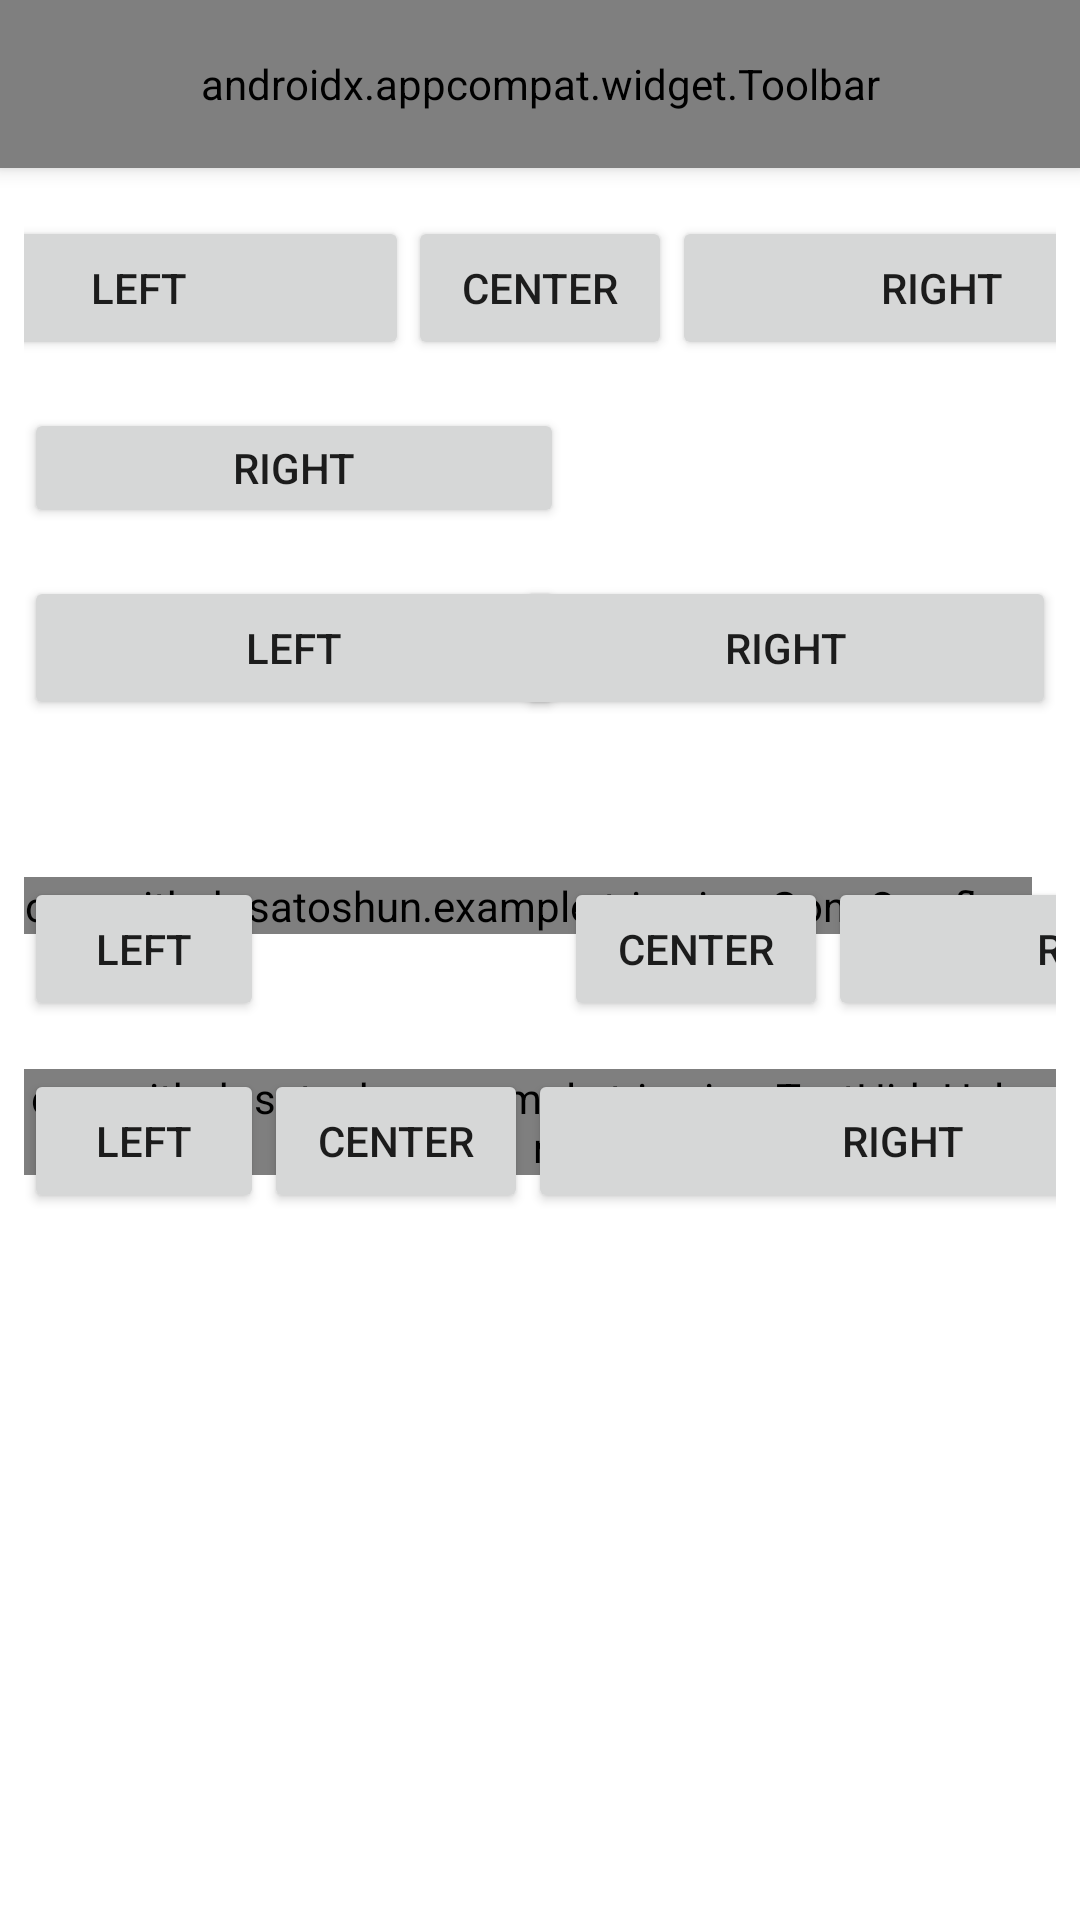

Android layout source for this screen:
<!-- AndroidManifest.xml: application theme AppTheme -->
<!-- res/layout/trim_view_act.xml -->
<?xml version="1.0" encoding="utf-8"?>
<layout xmlns:android="http://schemas.android.com/apk/res/android"
  xmlns:app="http://schemas.android.com/apk/res-auto"
  xmlns:tools="http://schemas.android.com/tools"
  tools:ignore="HardcodedText">

  <androidx.coordinatorlayout.widget.CoordinatorLayout
    android:id="@+id/coordinator"
    android:layout_width="match_parent"
    android:layout_height="match_parent"
    android:fitsSystemWindows="true">

    <com.google.android.material.appbar.AppBarLayout
      android:layout_width="match_parent"
      android:layout_height="wrap_content">

      <androidx.appcompat.widget.Toolbar
        android:id="@+id/toolbar"
        style="@style/Widget.AppCompat.Toolbar"
        android:layout_width="match_parent"
        android:layout_height="?attr/actionBarSize"
        android:minHeight="?attr/actionBarSize"
        app:menu="@menu/main_menu"
        app:navigationIcon="@drawable/abc_vector_test"
        app:titleTextColor="@android:color/black" />
    </com.google.android.material.appbar.AppBarLayout>

    <LinearLayout
      android:layout_width="match_parent"
      android:layout_height="wrap_content"
      android:layout_marginStart="8dp"
      android:layout_marginTop="16dp"
      android:layout_marginEnd="8dp"
      android:orientation="vertical"
      app:layout_behavior="@string/appbar_scrolling_view_behavior">

      <androidx.constraintlayout.widget.ConstraintLayout
        android:id="@+id/constraint1"
        android:layout_width="match_parent"
        android:layout_height="wrap_content">

        <Button
          android:id="@+id/left"
          android:layout_width="180dp"
          android:layout_height="wrap_content"
          android:text="LEFT"
          app:layout_constraintEnd_toStartOf="@id/center"
          app:layout_constraintStart_toStartOf="parent"
          app:layout_constraintTop_toTopOf="parent" />

        <Button
          android:id="@+id/center"
          android:layout_width="wrap_content"
          android:layout_height="wrap_content"
          android:text="CENTER"
          app:layout_constraintBottom_toBottomOf="@id/left"
          app:layout_constraintEnd_toStartOf="@id/right"
          app:layout_constraintStart_toEndOf="@id/left"
          app:layout_constraintTop_toTopOf="@id/left" />

        <Button
          android:id="@+id/right"
          android:layout_width="180dp"
          android:layout_height="wrap_content"
          android:text="RIGHT"
          app:layout_constraintBottom_toBottomOf="@id/center"
          app:layout_constraintEnd_toEndOf="parent"
          app:layout_constraintStart_toEndOf="@id/center"
          app:layout_constraintTop_toTopOf="@id/center" />
      </androidx.constraintlayout.widget.ConstraintLayout>

      <androidx.constraintlayout.widget.ConstraintLayout
        android:layout_width="match_parent"
        android:layout_height="40dp"
        android:layout_marginTop="16dp">

        <androidx.constraintlayout.helper.widget.Flow
          android:id="@+id/flow"
          android:layout_width="0dp"
          android:layout_height="0dp"
          app:constraint_referenced_ids="left2,right2,center2"
          app:flow_horizontalBias="0"
          app:flow_horizontalGap="4dp"
          app:flow_horizontalStyle="packed"
          app:flow_maxElementsWrap="2"
          app:flow_verticalBias="0"
          app:flow_verticalStyle="packed"
          app:flow_wrapMode="chain"
          app:layout_constraintBottom_toBottomOf="parent"
          app:layout_constraintEnd_toEndOf="parent"
          app:layout_constraintStart_toStartOf="parent"
          app:layout_constraintTop_toTopOf="parent" />

        <Button
          android:id="@+id/left2"
          android:layout_width="180dp"
          android:layout_height="wrap_content"
          android:text="LEFT"
          tools:ignore="MissingConstraints" />

        <Button
          android:id="@+id/center2"
          android:layout_width="wrap_content"
          android:layout_height="wrap_content"
          android:text="CENTER"
          tools:ignore="MissingConstraints" />

        <Button
          android:id="@+id/right2"
          android:layout_width="180dp"
          android:layout_height="wrap_content"
          android:text="RIGHT"
          tools:ignore="MissingConstraints" />
      </androidx.constraintlayout.widget.ConstraintLayout>

      <androidx.constraintlayout.widget.ConstraintLayout
        android:layout_width="match_parent"
        android:layout_height="wrap_content"
        android:layout_marginTop="16dp">

        <Button
          android:id="@+id/left3"
          android:layout_width="180dp"
          android:layout_height="wrap_content"
          android:text="LEFT"
          app:layout_constraintEnd_toStartOf="@id/center3"
          app:layout_constraintHorizontal_bias="0"
          app:layout_constraintHorizontal_chainStyle="packed"
          app:layout_constraintStart_toStartOf="parent"
          app:layout_constraintTop_toTopOf="parent" />

        <Button
          android:id="@+id/center3"
          android:layout_width="wrap_content"
          android:layout_height="wrap_content"
          android:text="CENTER"
          app:layout_constrainedWidth="true"
          app:layout_constraintBottom_toBottomOf="@id/left3"
          app:layout_constraintEnd_toStartOf="@id/right3"
          app:layout_constraintStart_toEndOf="@id/left3"
          app:layout_constraintTop_toTopOf="@id/left3" />

        <Button
          android:id="@+id/right3"
          android:layout_width="180dp"
          android:layout_height="wrap_content"
          android:text="RIGHT"
          app:layout_constraintBottom_toBottomOf="@id/left3"
          app:layout_constraintEnd_toEndOf="parent"
          app:layout_constraintStart_toEndOf="@id/center3"
          app:layout_constraintTop_toTopOf="@id/left3" />
      </androidx.constraintlayout.widget.ConstraintLayout>

      <androidx.constraintlayout.widget.ConstraintLayout
        android:layout_width="match_parent"
        android:layout_height="wrap_content"
        android:layout_marginTop="16dp">

        <Button
          android:id="@+id/left4"
          android:layout_width="80dp"
          android:layout_height="wrap_content"
          android:text="LEFT"
          app:layout_constraintEnd_toStartOf="@id/center4"
          app:layout_constraintHorizontal_bias="0"
          app:layout_constraintHorizontal_chainStyle="packed"
          app:layout_constraintStart_toStartOf="parent"
          app:layout_constraintTop_toTopOf="parent" />

        <Button
          android:id="@+id/center4"
          android:layout_width="wrap_content"
          android:layout_height="wrap_content"
          android:layout_marginStart="100dp"
          android:text="CENTER"
          app:layout_constraintBottom_toBottomOf="@id/left4"
          app:layout_constraintEnd_toStartOf="@id/right4"
          app:layout_constraintStart_toEndOf="@id/left4"
          app:layout_constraintTop_toTopOf="@id/left4" />

        <Button
          android:id="@+id/right4"
          android:layout_width="180dp"
          android:layout_height="wrap_content"
          android:text="RIGHT"
          app:layout_constraintBottom_toBottomOf="@id/left4"
          app:layout_constraintEnd_toEndOf="parent"
          app:layout_constraintStart_toEndOf="@id/center4"
          app:layout_constraintTop_toTopOf="@id/left4" />

        <com.github.satoshun.example.trimview.GoneOverflow
          android:layout_width="wrap_content"
          android:layout_height="wrap_content"
          app:constraint_referenced_ids="center4,left4,right4"
          tools:ignore="MissingConstraints" />
      </androidx.constraintlayout.widget.ConstraintLayout>

      <androidx.constraintlayout.widget.ConstraintLayout
        android:layout_width="match_parent"
        android:layout_height="wrap_content"
        android:layout_marginTop="16dp">

        <Button
          android:id="@+id/left5"
          android:layout_width="80dp"
          android:layout_height="wrap_content"
          android:text="LEFT"
          app:layout_constraintEnd_toStartOf="@id/center5"
          app:layout_constraintHorizontal_bias="0"
          app:layout_constraintHorizontal_chainStyle="packed"
          app:layout_constraintStart_toStartOf="parent"
          app:layout_constraintTop_toTopOf="parent" />

        <Button
          android:id="@+id/center5"
          android:layout_width="wrap_content"
          android:layout_height="wrap_content"
          android:text="CENTER"
          app:layout_constraintBottom_toBottomOf="@id/left5"
          app:layout_constraintEnd_toStartOf="@id/right5"
          app:layout_constraintStart_toEndOf="@id/left5"
          app:layout_constraintTop_toTopOf="@id/left5" />

        <Button
          android:id="@+id/right5"
          android:layout_width="250dp"
          android:layout_height="wrap_content"
          android:text="RIGHT"
          app:layout_constraintBottom_toBottomOf="@id/left5"
          app:layout_constraintEnd_toEndOf="parent"
          app:layout_constraintStart_toEndOf="@id/center5"
          app:layout_constraintTop_toTopOf="@id/left5" />

        <com.github.satoshun.example.trimview.TextHideHelper
          android:layout_width="wrap_content"
          android:layout_height="wrap_content"
          app:constraint_referenced_ids="center5,right5,left5"
          tools:ignore="MissingConstraints" />
      </androidx.constraintlayout.widget.ConstraintLayout>
    </LinearLayout>
  </androidx.coordinatorlayout.widget.CoordinatorLayout>
</layout>
<!-- resources referenced by this layout -->
<resources>
  <style name="AppTheme" parent="Theme.MaterialComponents.Light">
      <item name="colorPrimary">@color/colorPrimary</item>
      <item name="colorPrimaryDark">@color/colorPrimaryDark</item>
      <item name="colorAccent">@color/colorAccent</item>
  
      <item name="colorControlActivated">?colorPrimary</item>
  
      
      
    </style>
  <!-- not gathered from this repository: default colours our renderer supplied (Android Studio template values) -->
  <color name="colorPrimary">#FF6200EE</color>
  <color name="colorPrimaryDark">#FF3700B3</color>
  <color name="colorAccent">#FF03DAC5</color>
</resources>
